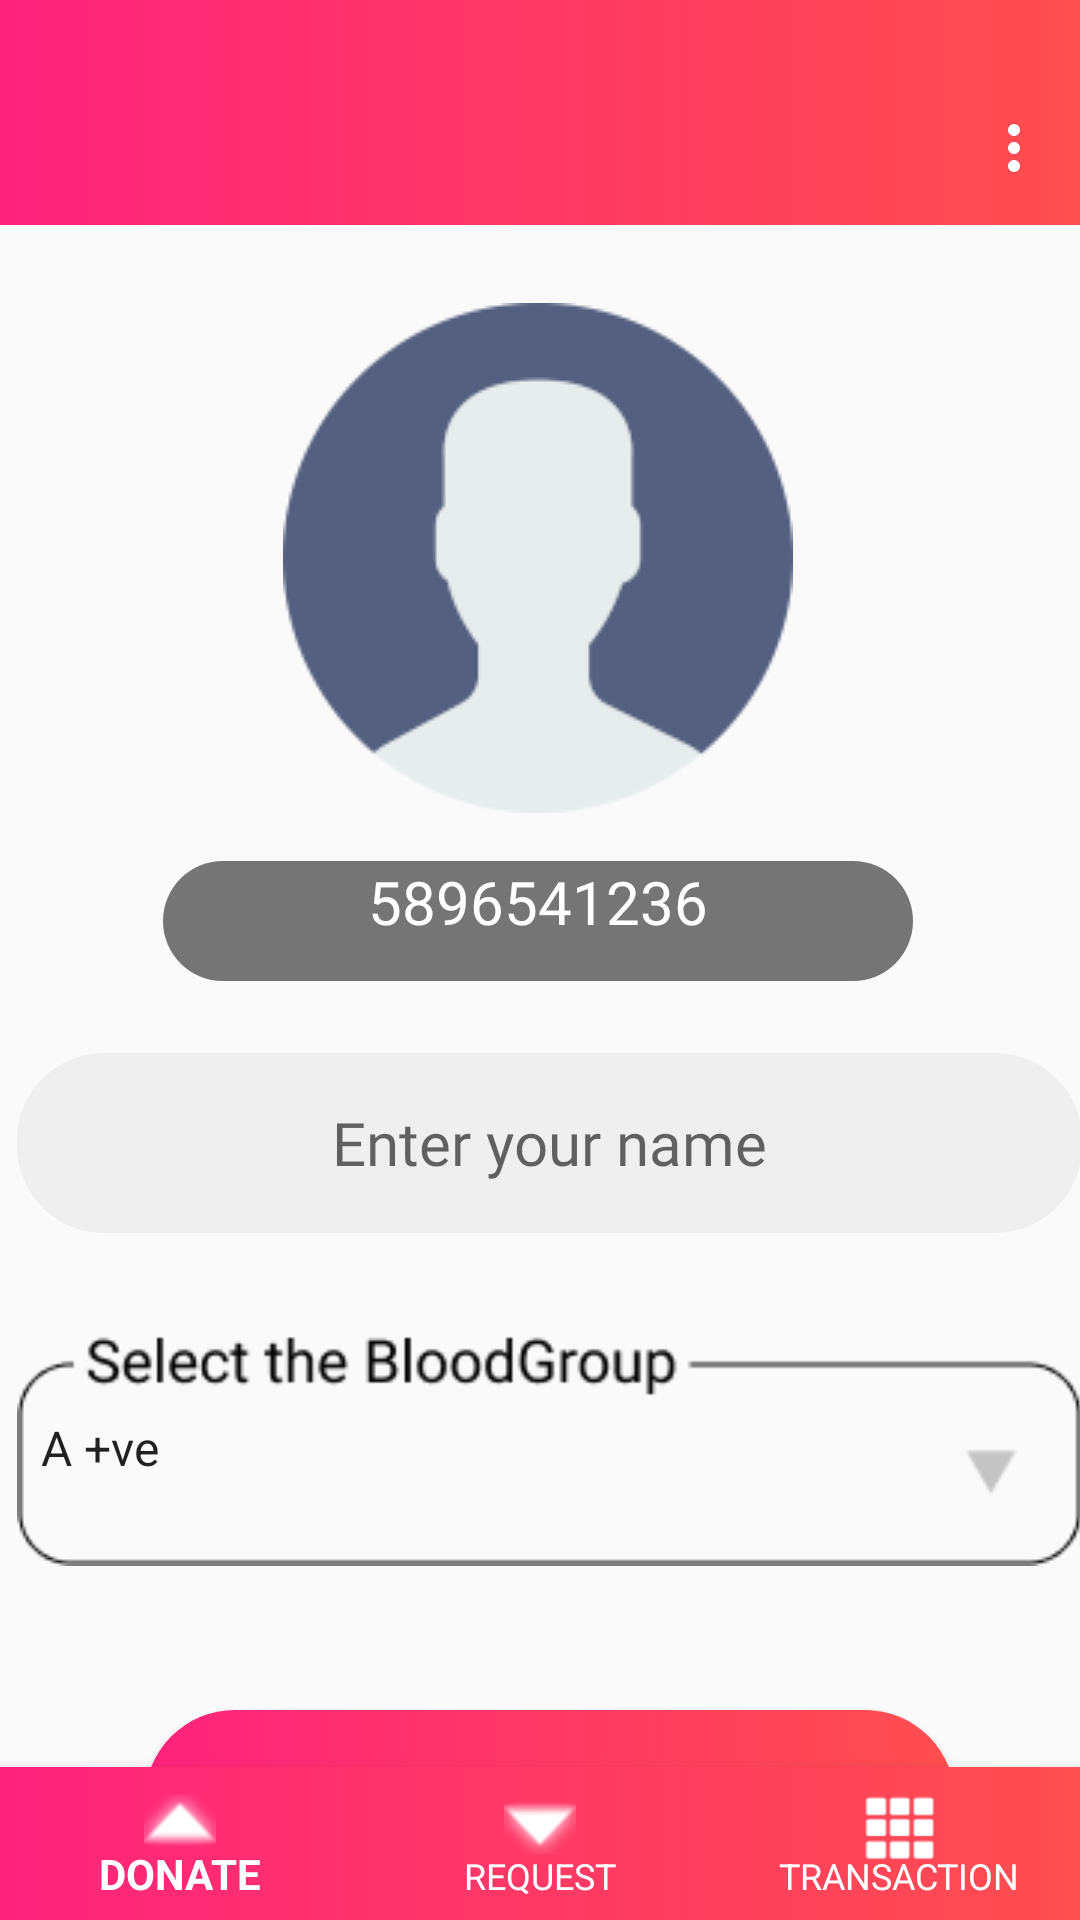

Write the Android layout XML for this screen, with the resource values it uses.
<!-- AndroidManifest.xml: application theme AppTheme -->
<!-- res/layout/activity_profile_page.xml -->
<?xml version="1.0" encoding="utf-8"?>
<androidx.constraintlayout.widget.ConstraintLayout xmlns:android="http://schemas.android.com/apk/res/android"
    xmlns:app="http://schemas.android.com/apk/res-auto"
    xmlns:tools="http://schemas.android.com/tools"
    android:layout_width="match_parent"
    android:layout_height="match_parent"
    tools:context=".ActivityProfilePage">

    <Button
        android:id="@+id/btn_profileSave"
        android:layout_width="270dp"
        android:layout_height="60dp"
        android:layout_marginTop="48dp"
        android:background="@drawable/btn_color_shape_selector"
        android:elevation="100dp"
        android:fontFamily="@font/roboto_bold"
        android:letterSpacing=".2"
        android:text="SAVE PROFILE"
        android:textColor="#FFFFFF"
        android:textSize="22sp"
        app:layout_constraintEnd_toEndOf="@+id/spinner_profileBloodGroup"
        app:layout_constraintStart_toStartOf="@+id/spinner_profileBloodGroup"
        app:layout_constraintTop_toBottomOf="@+id/spinner_profileBloodGroup" />

    <EditText
        android:id="@+id/txt_profileUserName"
        android:layout_width="355dp"
        android:layout_height="60dp"
        android:layout_marginTop="24dp"
        android:background="@drawable/edittext_locality"
        android:ems="10"
        android:fontFamily="@font/roboto_bold"
        android:hint="Enter your name"
        android:inputType="textPersonName"
        android:textAlignment="center"
        android:textSize="20sp"
        android:maxLength="25"
        app:layout_constraintEnd_toEndOf="@+id/lblPhoneNumber"
        app:layout_constraintHorizontal_bias="0.466"
        app:layout_constraintStart_toStartOf="@+id/lblPhoneNumber"
        app:layout_constraintTop_toBottomOf="@+id/lblPhoneNumber" />

    <ImageView
        android:id="@+id/imgNotificationBar"
        android:layout_width="match_parent"
        android:layout_height="24dp"
        app:layout_constraintEnd_toEndOf="parent"
        app:layout_constraintStart_toStartOf="parent"
        app:layout_constraintTop_toTopOf="parent"
        app:srcCompat="@drawable/gradient_file" />

    <ImageView
        android:id="@+id/imgUserProfile"
        android:layout_width="wrap_content"
        android:layout_height="wrap_content"
        android:layout_marginTop="10dp"
        app:layout_constraintEnd_toEndOf="parent"
        app:layout_constraintHorizontal_bias="0.497"
        app:layout_constraintStart_toStartOf="parent"
        app:layout_constraintTop_toBottomOf="@+id/progressbarUserProfile"
        app:srcCompat="@drawable/user_profile_default_img1" />

    <Spinner
        android:id="@+id/spinner_profileBloodGroup"
        android:layout_width="355dp"
        android:layout_height="79dp"
        android:layout_marginTop="32dp"
        android:background="@drawable/spinner_blood_outline"
        android:entries="@array/blood_groups"
        android:spinnerMode="dialog"
        app:layout_constraintEnd_toEndOf="@+id/txt_profileUserName"
        app:layout_constraintStart_toStartOf="@+id/txt_profileUserName"
        app:layout_constraintTop_toBottomOf="@+id/txt_profileUserName" />

    <androidx.appcompat.widget.Toolbar
        android:id="@+id/toolbar4"
        android:layout_width="match_parent"
        android:layout_height="@dimen/height_toolbar_for_optionsMenu"
        android:background="@drawable/gradient_file"
        android:minHeight="?attr/actionBarSize"
        android:theme="@style/ToolbarTheme"
        app:layout_constraintEnd_toEndOf="parent"
        app:layout_constraintHorizontal_bias="0.0"
        app:layout_constraintStart_toStartOf="parent"
        app:layout_constraintTop_toBottomOf="@+id/imgNotificationBar"
        app:menu="@menu/options_menu"
        app:popupTheme="@style/OptionsPopUpTheme" />

    <com.google.android.material.bottomnavigation.BottomNavigationView
        android:id="@+id/A_bottom_navigation_container4"
        android:layout_width="match_parent"
        android:layout_height="@dimen/height_bottom_nav"
        android:background="@drawable/gradient_file"
        app:itemIconTint="@color/white"
        app:itemTextColor="@color/white"
        app:layout_constraintBottom_toBottomOf="parent"
        app:layout_constraintEnd_toEndOf="parent"
        app:layout_constraintStart_toStartOf="parent"
        app:menu="@menu/bottom_navigation" />

    <ProgressBar
        android:id="@+id/progressbarUserProfile"
        style="?android:attr/progressBarStyleHorizontal"
        android:layout_width="match_parent"
        android:layout_height="wrap_content"
        android:indeterminate="true"
        android:indeterminateBehavior="cycle"
        android:progressTint="#12A6F4"
        android:visibility="invisible"
        app:layout_constraintEnd_toEndOf="parent"
        app:layout_constraintStart_toStartOf="parent"
        app:layout_constraintTop_toBottomOf="@+id/toolbar4" />

    <TextView
        android:id="@+id/lblPhoneNumber"
        android:layout_width="250dp"
        android:layout_height="40dp"
        android:layout_marginTop="16dp"
        android:background="@drawable/shape_textview"
        android:fontFamily="@font/roboto_bold"
        android:text="5896541236"
        android:textAlignment="center"
        android:textColor="@color/white"
        android:textSize="20sp"
        app:layout_constraintEnd_toEndOf="@+id/imgUserProfile"
        app:layout_constraintStart_toStartOf="@+id/imgUserProfile"
        app:layout_constraintTop_toBottomOf="@+id/imgUserProfile" />


</androidx.constraintlayout.widget.ConstraintLayout>
<!-- resources referenced by this layout -->
<resources>
  <string-array name="blood_groups">
          <item>A +ve</item>
          <item>A -ve</item>
          <item>B +ve</item>
          <item>B -ve</item>
          <item>O +ve</item>
          <item>O -ve</item>
          <item>AB +ve</item>
          <item>AB -ve</item>
      </string-array>
  <color name="white">#FFFFFF</color>
  <dimen name="height_bottom_nav">51dp</dimen>
  <dimen name="height_toolbar_for_optionsMenu">51dp</dimen>
  <!-- drawable btn_color_shape_selector (drawable) -->
  <?xml version="1.0" encoding="utf-8"?>
  <selector xmlns:android="http://schemas.android.com/apk/res/android">
      <item android:state_pressed="true" >
          <shape android:shape="rectangle">
  
  
              <solid android:color="@color/colorPrimaryDark"/>
  
  
  
              <corners android:radius="31dp" />
  
          </shape>
      </item>
  
      <item android:state_enabled="false" >
          <shape android:shape="rectangle">
              <solid android:color="@color/grey"/>
              <corners android:radius="31dp" />
  
          </shape>
      </item>
  
      <item >
          <shape android:shape="rectangle">
              <gradient
                  android:startColor="#FF237C"
                  android:endColor="#FF4E4F"
                  android:type="linear"
                  android:angle="360"
                  />
              <corners android:radius="31dp" />
  
          </shape>
      </item>
  </selector>
  <!-- drawable edittext_locality (drawable) -->
  <?xml version="1.0" encoding="utf-8"?>
  <shape xmlns:android="http://schemas.android.com/apk/res/android"
      android:shape="rectangle">
  
      <corners android:radius="29dp"/>
      <solid android:color="@color/editTextGrey"/>
  </shape>
  <!-- drawable gradient_file (drawable) -->
  <?xml version="1.0" encoding="utf-8"?>
  <shape xmlns:android="http://schemas.android.com/apk/res/android" android:shape="rectangle" >
      <gradient
          android:startColor="#FF237C"
          android:endColor="#FF4E4F"
          android:type="linear"
          android:angle="360"
          />
  </shape>
  <!-- drawable shape_textview (drawable) -->
  <?xml version="1.0" encoding="utf-8"?>
  <shape xmlns:android="http://schemas.android.com/apk/res/android"
      android:shape="rectangle">
  
      <corners android:radius="29dp"/>
      <solid android:color="@color/grey"/>
  </shape>
  <!-- drawable spinner_blood_outline: png bitmap (drawable, 2795 bytes) -->
  <!-- drawable user_profile_default_img1: png bitmap (drawable, 12363 bytes) -->
  <style name="OptionsPopUpTheme" parent="Theme.AppCompat.Light">
          <item name="android:background">#ffffff</item>
          <item name="android:textColor">#000000</item>
      </style>
  <style name="ToolbarTheme" parent="Theme.AppCompat.Light.NoActionBar">
          <item name="android:textColorPrimary">#ffffff</item>
          <item name="android:textColorSecondary">#ffffff </item>
      </style>
  <style name="AppTheme" parent="Theme.AppCompat.Light.NoActionBar">
          
          <item name="colorPrimary">@color/colorPrimary</item>
          <item name="colorPrimaryDark">@color/colorPrimaryDark</item>
          <item name="colorAccent">@color/colorAccent</item>
  
          <item name="android:windowTranslucentStatus">true</item>
      </style>
  <color name="colorPrimaryDark">#C2185B</color>
  <color name="grey">#757575</color>
  <color name="editTextGrey">#EFEFEF</color>
  <color name="colorPrimary">#E91E63</color>
  <color name="colorAccent">#03A9F4</color>
</resources>
